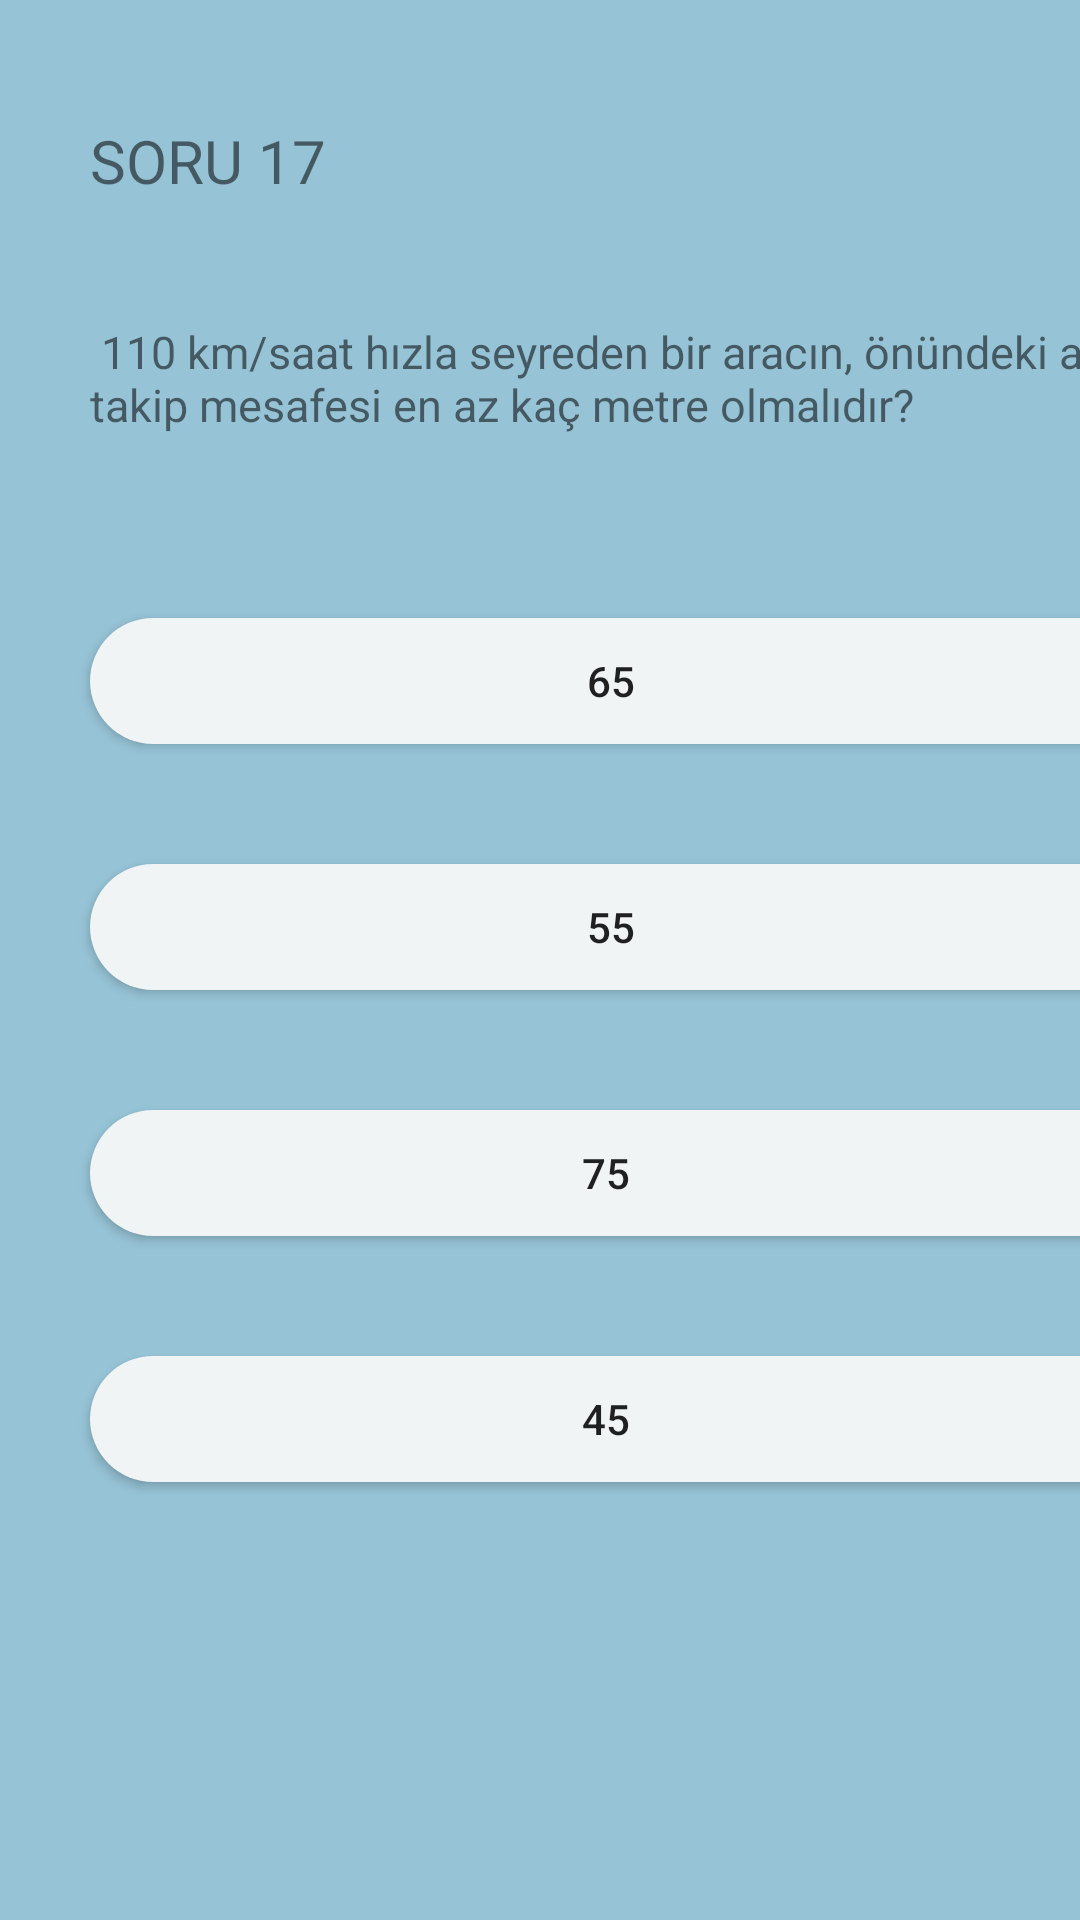

Reconstruct the res/layout file that produces this screen, plus the resources it refers to.
<!-- AndroidManifest.xml: application theme Theme.EhliyetUygulamasi -->
<!-- res/layout/activity_sorular17.xml -->
<?xml version="1.0" encoding="utf-8"?>
<androidx.constraintlayout.widget.ConstraintLayout xmlns:android="http://schemas.android.com/apk/res/android"
    xmlns:app="http://schemas.android.com/apk/res-auto"
    xmlns:tools="http://schemas.android.com/tools"
    android:layout_width="match_parent"
    android:layout_height="match_parent"
    android:background="#96C3D6"
    tools:context=".sorular17">

    <androidx.appcompat.widget.AppCompatButton
        android:id="@+id/button64"
        android:layout_width="354dp"
        android:layout_height="42dp"
        android:layout_marginStart="30dp"
        android:layout_marginTop="40dp"
        android:background="@drawable/butonarkaplan"
        android:text="45


"
        app:layout_constraintStart_toStartOf="parent"
        app:layout_constraintTop_toBottomOf="@+id/button65" />

    <androidx.appcompat.widget.AppCompatButton
        android:id="@+id/button65"
        android:layout_width="354dp"
        android:layout_height="42dp"
        android:layout_marginStart="30dp"
        android:layout_marginTop="40dp"
        android:background="@drawable/butonarkaplan"
        android:text="75


"
        app:layout_constraintStart_toStartOf="parent"
        app:layout_constraintTop_toBottomOf="@+id/button66" />

    <androidx.appcompat.widget.AppCompatButton
        android:id="@+id/button66"
        android:layout_width="354dp"
        android:layout_height="42dp"
        android:layout_marginStart="30dp"
        android:layout_marginTop="40dp"
        android:background="@drawable/butonarkaplan"
        android:text="55

"
        app:layout_constraintStart_toStartOf="parent"
        app:layout_constraintTop_toBottomOf="@+id/button67" />

    <androidx.appcompat.widget.AppCompatButton
        android:id="@+id/button67"
        android:layout_width="354dp"
        android:layout_height="42dp"
        android:layout_marginStart="30dp"
        android:layout_marginTop="40dp"
        android:background="@drawable/butonarkaplan"
        android:text="65

"
        app:layout_constraintStart_toStartOf="parent"
        app:layout_constraintTop_toBottomOf="@+id/textView36" />

    <TextView
        android:id="@+id/textView36"
        android:layout_width="372dp"
        android:layout_height="59dp"
        android:layout_marginStart="30dp"
        android:layout_marginTop="40dp"
        android:text=" 110 km/saat hızla seyreden bir aracın, önündeki aracı takip mesafesi en az kaç metre olmalıdır?"
        android:textSize="15dp"
        app:layout_constraintStart_toStartOf="parent"
        app:layout_constraintTop_toBottomOf="@+id/textView35"
        tools:ignore="MissingConstraints" />

    <TextView
        android:id="@+id/textView35"
        android:layout_width="wrap_content"
        android:layout_height="wrap_content"
        android:layout_marginStart="30dp"
        android:layout_marginTop="40dp"
        android:text="SORU 17"
        android:textSize="20dp"
        app:layout_constraintStart_toStartOf="parent"
        app:layout_constraintTop_toTopOf="parent"
        tools:ignore="MissingConstraints" />
</androidx.constraintlayout.widget.ConstraintLayout>
<!-- resources referenced by this layout -->
<resources>
  <!-- drawable butonarkaplan (drawable) -->
  <?xml version="1.0" encoding="utf-8"?>
  <shape xmlns:android="http://schemas.android.com/apk/res/android">
      <solid android:color="#F0F4F4"/>
      <corners android:radius="30dp"/>
  </shape>
  <style name="Theme.EhliyetUygulamasi" parent="Theme.MaterialComponents.DayNight.DarkActionBar">
          
          <item name="colorPrimary">@color/purple_500</item>
          <item name="colorPrimaryVariant">@color/purple_700</item>
          <item name="colorOnPrimary">@color/white</item>
          
          <item name="colorSecondary">@color/teal_200</item>
          <item name="colorSecondaryVariant">@color/teal_700</item>
          <item name="colorOnSecondary">@color/black</item>
          
          <item name="android:statusBarColor">?attr/colorPrimaryVariant</item>
          
      </style>
  <!-- not gathered from this repository: default colours our renderer supplied (Android Studio template values) -->
  <color name="purple_500">#FF6200EE</color>
  <color name="purple_700">#FF3700B3</color>
  <color name="teal_200">#FF03DAC5</color>
  <color name="teal_700">#FF018786</color>
  <color name="black">#FF000000</color>
  <color name="white">#FFFFFFFF</color>
</resources>
